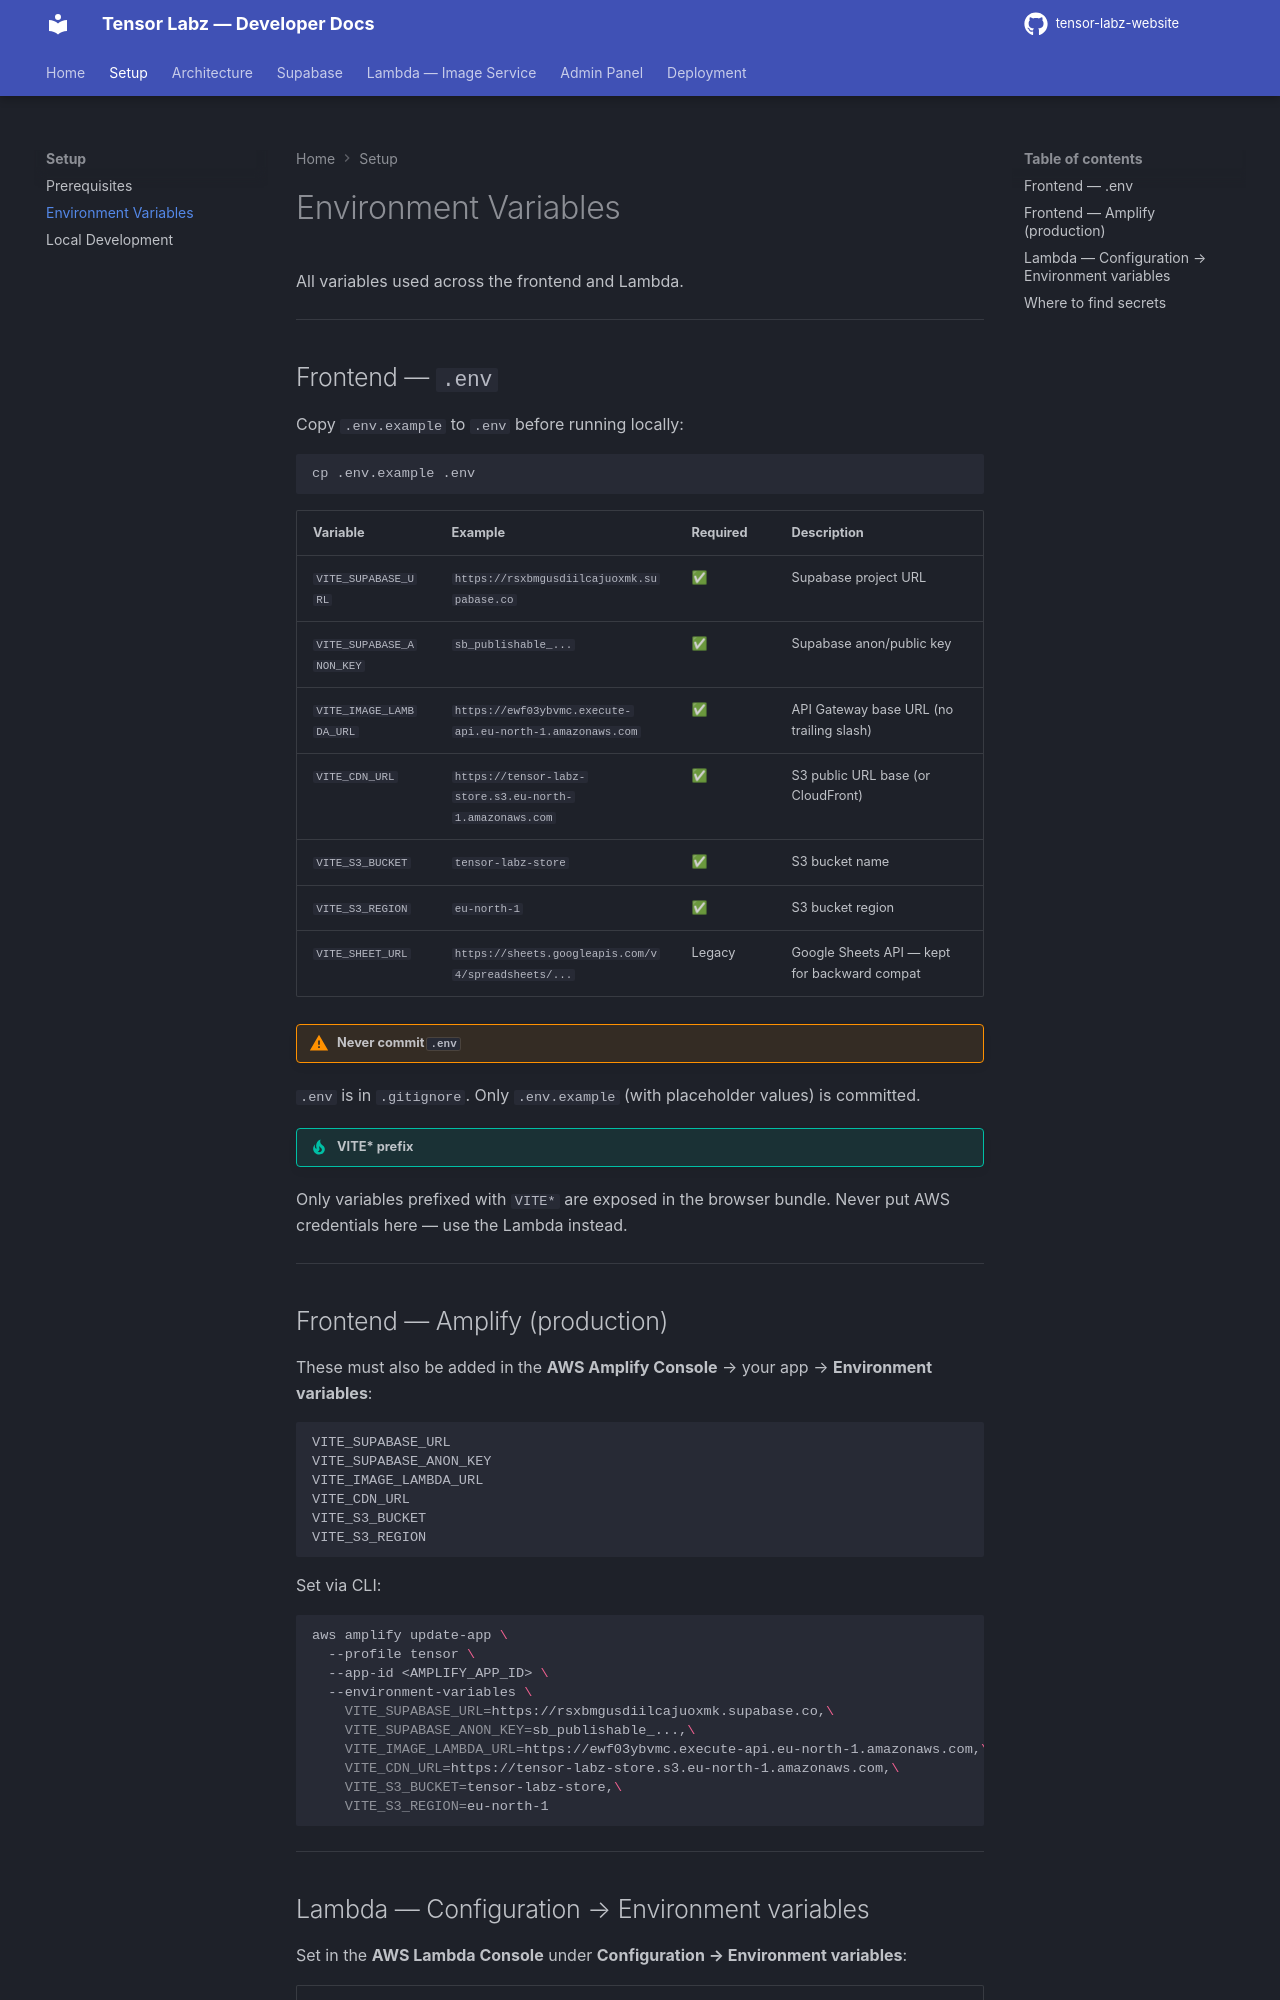

repository: tensor-labz/tensor-labz-website · page: setup/environment-variables/index.html · generator: mkdocs

# Environment Variables

All variables used across the frontend and Lambda.

---

## Frontend — `.env`

Copy `.env.example` to `.env` before running locally:

```bash
cp .env.example .env
```

| Variable                 | Example                                                   | Required | Description                                  |
| ------------------------ | --------------------------------------------------------- | -------- | -------------------------------------------- |
| `VITE_SUPABASE_URL`      | `https://rsxbmgusdiilcajuoxmk.supabase.co`                | ✅       | Supabase project URL                         |
| `VITE_SUPABASE_ANON_KEY` | `sb_publishable_...`                                      | ✅       | Supabase anon/public key                     |
| `VITE_IMAGE_LAMBDA_URL`  | `https://ewf03ybvmc.execute-api.eu-north-1.amazonaws.com` | ✅       | API Gateway base URL (no trailing slash)     |
| `VITE_CDN_URL`           | `https://tensor-labz-store.s3.eu-north-1.amazonaws.com`   | ✅       | S3 public URL base (or CloudFront)           |
| `VITE_S3_BUCKET`         | `tensor-labz-store`                                       | ✅       | S3 bucket name                               |
| `VITE_S3_REGION`         | `eu-north-1`                                              | ✅       | S3 bucket region                             |
| `VITE_SHEET_URL`         | `https://sheets.googleapis.com/v4/spreadsheets/...`       | Legacy   | Google Sheets API — kept for backward compat |

!!! warning "Never commit `.env`"
`.env` is in `.gitignore`. Only `.env.example` (with placeholder values) is committed.

!!! tip "VITE* prefix"
Only variables prefixed with `VITE*` are exposed in the browser bundle. Never put AWS credentials here — use the Lambda instead.

---

## Frontend — Amplify (production)

These must also be added in the **AWS Amplify Console** → your app → **Environment variables**:

```
VITE_SUPABASE_URL
VITE_SUPABASE_ANON_KEY
VITE_IMAGE_LAMBDA_URL
VITE_CDN_URL
VITE_S3_BUCKET
VITE_S3_REGION
```

Set via CLI:

```bash
aws amplify update-app \
  --profile tensor \
  --app-id <AMPLIFY_APP_ID> \
  --environment-variables \
    VITE_SUPABASE_URL=https://rsxbmgusdiilcajuoxmk.supabase.co,\
    VITE_SUPABASE_ANON_KEY=sb_publishable_...,\
    VITE_IMAGE_LAMBDA_URL=https://ewf03ybvmc.execute-api.eu-north-1.amazonaws.com,\
    VITE_CDN_URL=https://tensor-labz-store.s3.eu-north-1.amazonaws.com,\
    VITE_S3_BUCKET=tensor-labz-store,\
    VITE_S3_REGION=eu-north-1
```

---
